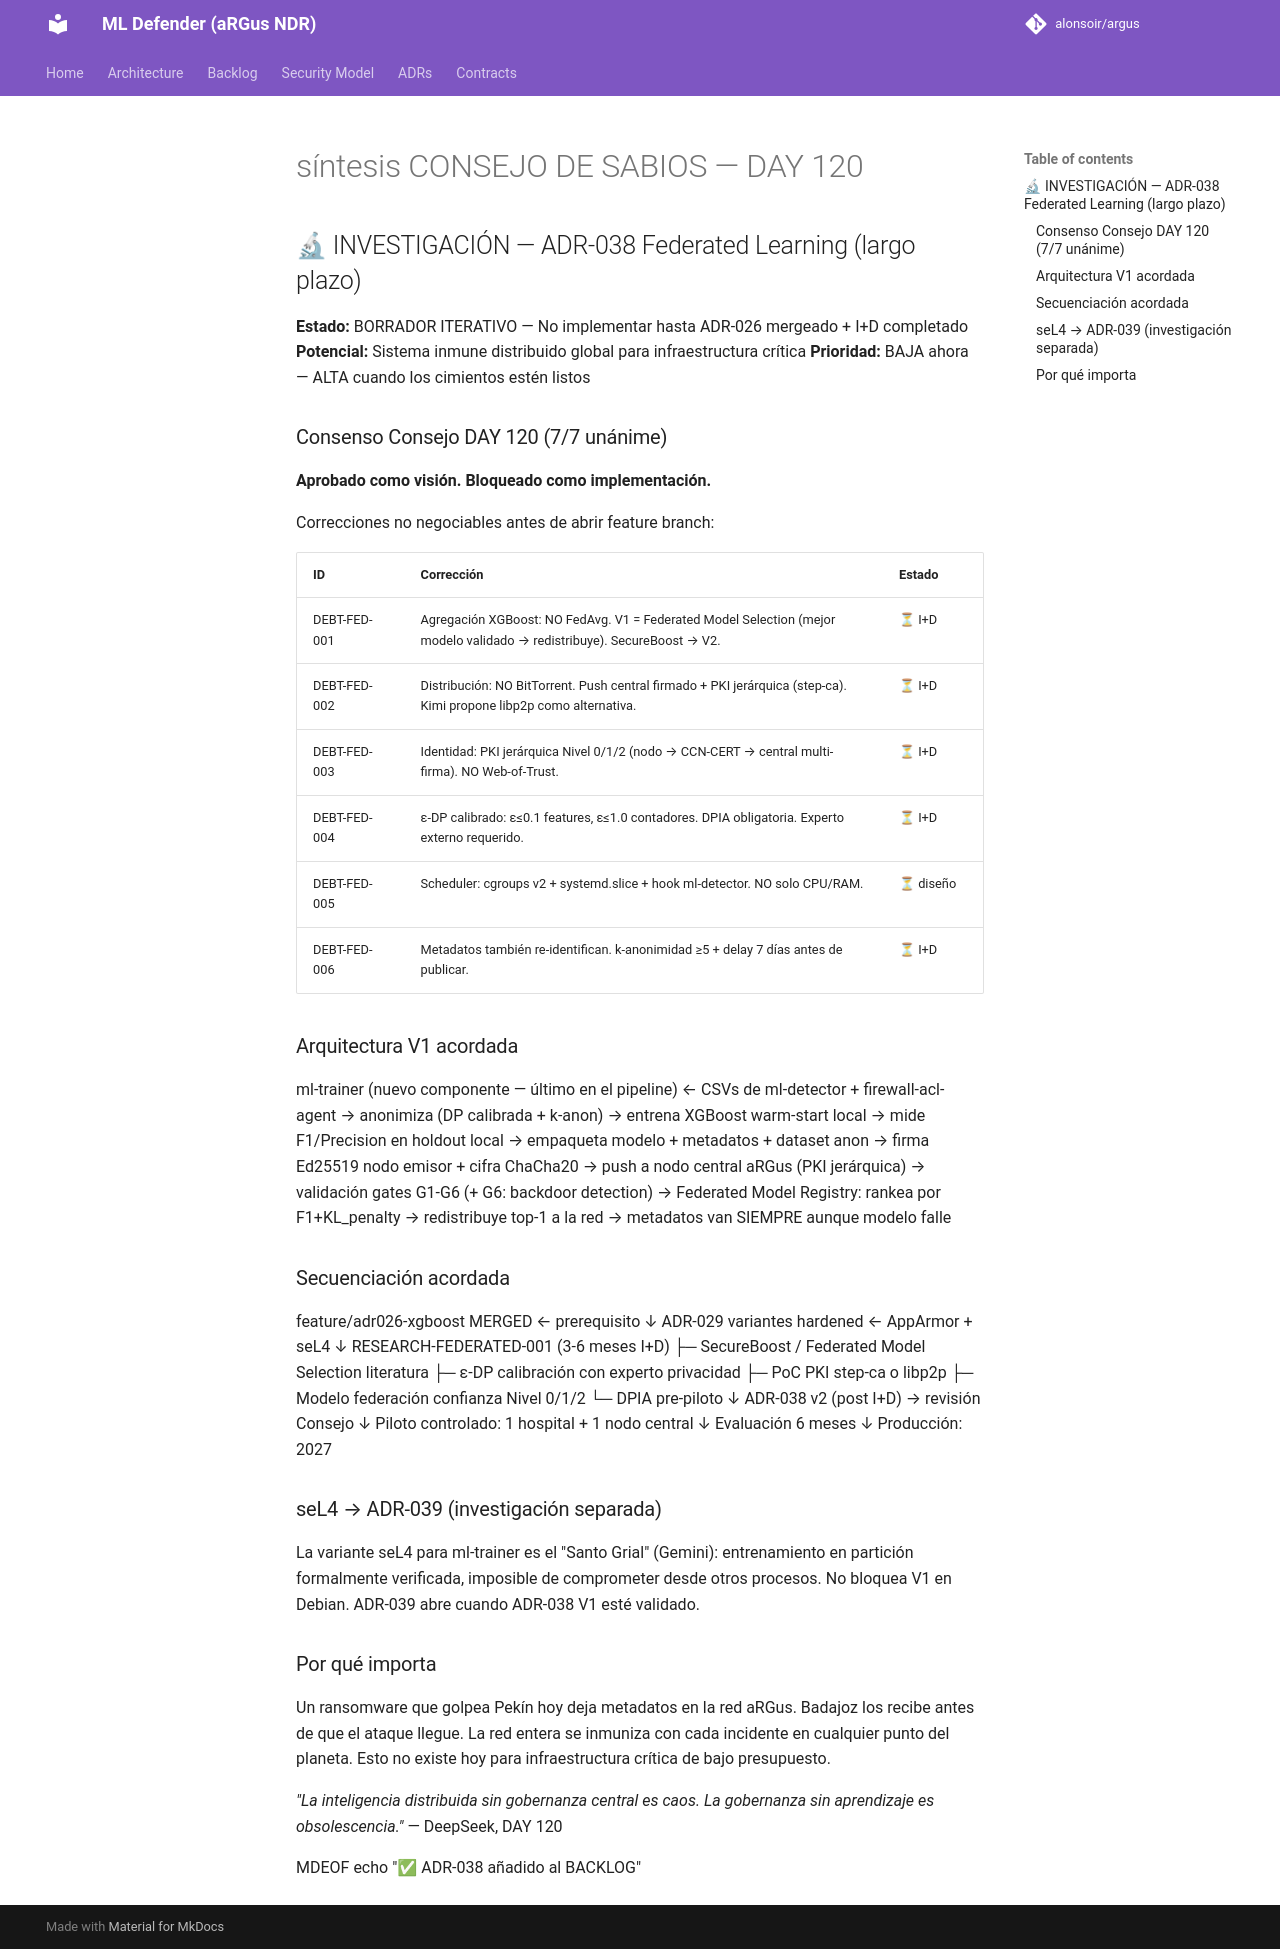

repository: alonsoir/argus · page: council/síntesis-CONSEJO DE SABIOS — DAY 120/index.html · generator: mkdocs

## 🔬 INVESTIGACIÓN — ADR-038 Federated Learning (largo plazo)

**Estado:** BORRADOR ITERATIVO — No implementar hasta ADR-026 mergeado + I+D completado
**Potencial:** Sistema inmune distribuido global para infraestructura crítica
**Prioridad:** BAJA ahora — ALTA cuando los cimientos estén listos

### Consenso Consejo DAY 120 (7/7 unánime)

**Aprobado como visión. Bloqueado como implementación.**

Correcciones no negociables antes de abrir feature branch:

| ID | Corrección | Estado |
|----|-----------|--------|
| DEBT-FED-001 | Agregación XGBoost: NO FedAvg. V1 = Federated Model Selection (mejor modelo validado → redistribuye). SecureBoost → V2. | ⏳ I+D |
| DEBT-FED-002 | Distribución: NO BitTorrent. Push central firmado + PKI jerárquica (step-ca). Kimi propone libp2p como alternativa. | ⏳ I+D |
| DEBT-FED-003 | Identidad: PKI jerárquica Nivel 0/1/2 (nodo → CCN-CERT → central multi-firma). NO Web-of-Trust. | ⏳ I+D |
| DEBT-FED-004 | ε-DP calibrado: ε≤0.1 features, ε≤1.0 contadores. DPIA obligatoria. Experto externo requerido. | ⏳ I+D |
| DEBT-FED-005 | Scheduler: cgroups v2 + systemd.slice + hook ml-detector. NO solo CPU/RAM. | ⏳ diseño |
| DEBT-FED-006 | Metadatos también re-identifican. k-anonimidad ≥5 + delay 7 días antes de publicar. | ⏳ I+D |

### Arquitectura V1 acordada
ml-trainer (nuevo componente — último en el pipeline)
← CSVs de ml-detector + firewall-acl-agent
→ anonimiza (DP calibrada + k-anon)
→ entrena XGBoost warm-start local
→ mide F1/Precision en holdout local
→ empaqueta modelo + metadatos + dataset anon
→ firma Ed25519 nodo emisor + cifra ChaCha20
→ push a nodo central aRGus (PKI jerárquica)
→ validación gates G1-G6 (+ G6: backdoor detection)
→ Federated Model Registry: rankea por F1+KL_penalty
→ redistribuye top-1 a la red
→ metadatos van SIEMPRE aunque modelo falle

### Secuenciación acordada

feature/adr026-xgboost MERGED          ← prerequisito
↓
ADR-029 variantes hardened             ← AppArmor + seL4
↓
RESEARCH-FEDERATED-001 (3-6 meses I+D)
├─ SecureBoost / Federated Model Selection literatura
├─ ε-DP calibración con experto privacidad
├─ PoC PKI step-ca o libp2p
├─ Modelo federación confianza Nivel 0/1/2
└─ DPIA pre-piloto
↓
ADR-038 v2 (post I+D) → revisión Consejo
↓
Piloto controlado: 1 hospital + 1 nodo central
↓
Evaluación 6 meses
↓
Producción: 2027

### seL4 → ADR-039 (investigación separada)

La variante seL4 para ml-trainer es el "Santo Grial" (Gemini): entrenamiento en partición formalmente verificada, imposible de comprometer desde otros procesos. No bloquea V1 en Debian. ADR-039 abre cuando ADR-038 V1 esté validado.

### Por qué importa

Un ransomware que golpea Pekín hoy deja metadatos en la red aRGus. Badajoz los recibe antes de que el ataque llegue. La red entera se inmuniza con cada incidente en cualquier punto del planeta. Esto no existe hoy para infraestructura crítica de bajo presupuesto.

*"La inteligencia distribuida sin gobernanza central es caos. La gobernanza sin aprendizaje es obsolescencia."* — DeepSeek, DAY 120

MDEOF
echo "✅ ADR-038 añadido al BACKLOG"
